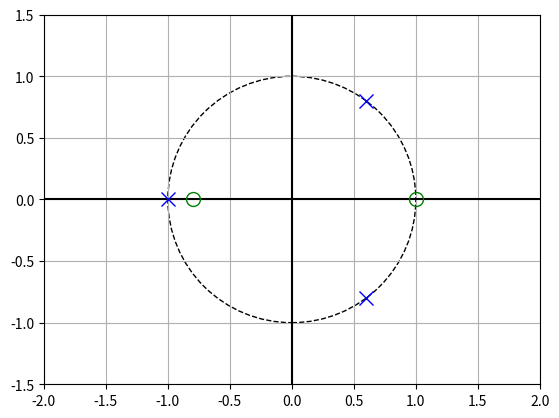

Generate this figure with matplotlib:
import numpy as np
import scipy.signal as signal
import matplotlib.pyplot as plt
from matplotlib import patches
from matplotlib.markers import MarkerStyle

def zplane(z, p):
    fig = plt.figure()
    ax = plt.subplot(1, 1, 1)
    
    unit_circle = patches.Circle((0, 0), radius = 1, fill = False, color = 'black', ls = 'dashed')
    ax.add_patch(unit_circle)
    plt.axvline(0, color = 'black')
    plt.axhline(0, color = 'black')
    plt.xlim((-2, 2))
    plt.ylim((-1.5, 1.5))
    plt.grid()
    
    plt.plot(z.real, z.imag, 'go', fillstyle = 'none', ms = 10)
    plt.plot(p.real, p.imag, 'bx', fillstyle = 'none', ms = 10)
    return fig

def main():
    b = np.array([0.8, -0.16, -0.64])
    a = np.array([1, -0.2, -0.2, 1])
    z, p, k = signal.tf2zpk(b, a)
    
    print("Zero =", z)
    print("Poles =", p)
    print("Gain =", k)
    
    zplane(z, p)
    plt.show()
    return

main()
    
    